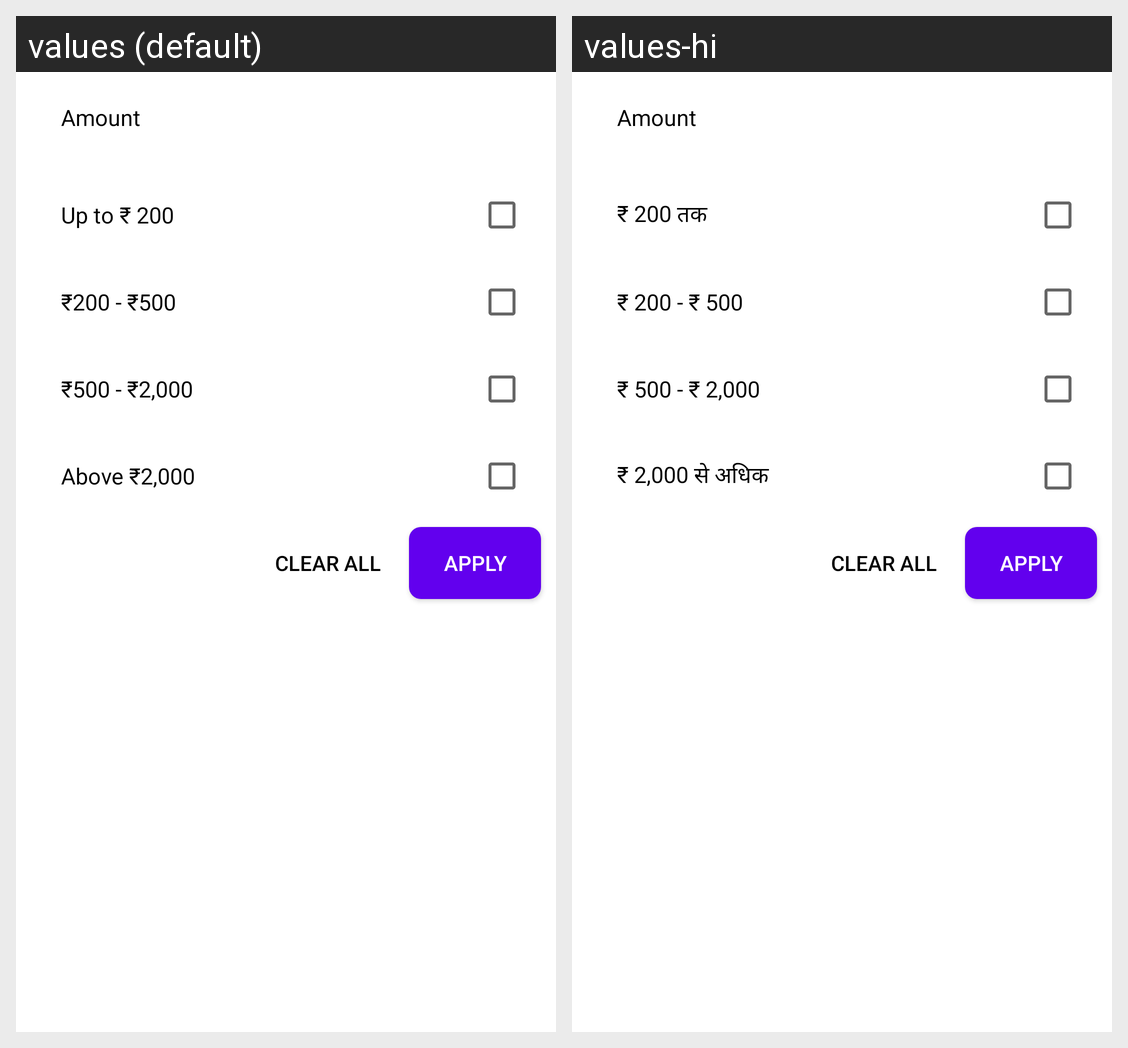

Locale-by-locale string values for the Android screen shown in this grid:
Android screen res/layout/bottomsheetamount.xml rendered under 2 locales, left to right: values (default), values-hi. Device: Nexus 5 (rendered at 1080×1920; each locale shown at half size, 540×960, under a caption strip naming it); theme Theme.MyApp.
Strings drawn on this screen, with the default value and each locale's value (text and hints the layout hard-codes, and strings that could not be matched under every locale, appear in the picture but are not listed):

Rs
  values: Up to ₹ 200
  values-hi: ₹ 200 तक

Rs1
  values: ₹200 - ₹500
  values-hi: ₹ 200 - ₹ 500

Rs2
  values: ₹500 - ₹2,000
  values-hi: ₹ 500 - ₹ 2,000

Rs3
  values: Above ₹2,000
  values-hi: ₹ 2,000 से अधिक
